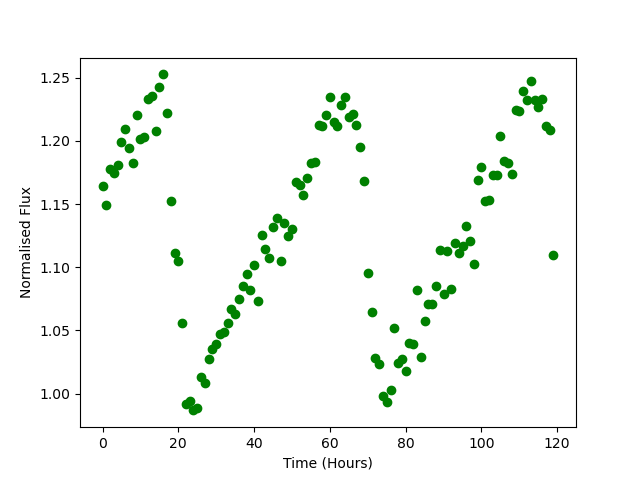

The data file committed next to this chart (first rows):
Time, Flux
0.0, 1.164
1.0, 1.15
2.0, 1.178
3.0, 1.175
4.0, 1.181
5.0, 1.199
6.0, 1.209
7.0, 1.194
8.0, 1.183
9.0, 1.22
10.0, 1.202
11.0, 1.203
12.0, 1.233
13.0, 1.235
14.0, 1.208
15.0, 1.242
16.0, 1.253
17.0, 1.222
18.0, 1.153
19.0, 1.111
20.0, 1.105
21.0, 1.056
22.0, 0.9918
23.0, 0.994
24.0, 0.9868
25.0, 0.9883
26.0, 1.013
27.0, 1.009
28.0, 1.028
29.0, 1.035
30.0, 1.039
31.0, 1.047
32.0, 1.049
33.0, 1.056
34.0, 1.067
35.0, 1.063
36.0, 1.075
37.0, 1.085
38.0, 1.095
39.0, 1.082
40.0, 1.102
41.0, 1.073
42.0, 1.126
43.0, 1.115
44.0, 1.108
45.0, 1.132
46.0, 1.139
47.0, 1.105
48.0, 1.135
49.0, 1.125
50.0, 1.13
51.0, 1.168
52.0, 1.165
53.0, 1.157
54.0, 1.171
55.0, 1.182
56.0, 1.183
57.0, 1.213
58.0, 1.212
59.0, 1.221
... 60 more rows
